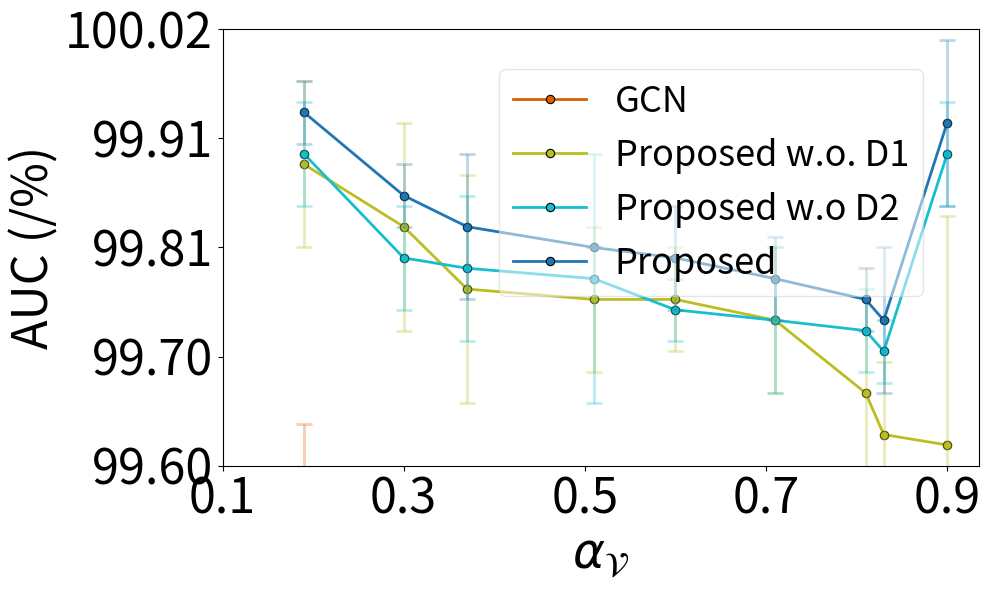

Write the Python code that produced this figure.
import matplotlib.pyplot as plt
import numpy as np
from scipy.interpolate import interp1d
from collections import defaultdict

raw_cora_auc_data = [
    ("GCN",
     [0.81, 0.70, 0.63, 0.49, 0.40, 0.29, 0.19, 0.17, 0.10],
     [99.41, 99.39, 99.06, 98.51, 98.01, 97.27, 96.45, 96.29, 94.07],
     [0.23, 0.09, 0.22, 0.35, 0.45, 0.42, 0.57, 0.67, 0.86]),

    # ("GAT",
    #  [0.81, 0.70, 0.63, 0.49, 0.40, 0.29, 0.19, 0.17, 0.10],
    #  [99.28, 98.97, 98.99, 98.75, 98.48, 97.98, 97.72, 97.51, 96.42],
    #  [0.16, 0.23, 0.13, 0.20, 0.25, 0.22, 0.50, 0.50, 0.39]),

     
    #arscore[0.8875553914327917, 0.8223781388478582, 0.797082717872969, 
    # 0.6959010339734121, 0.5939807976366323, 0.5088626292466765, 
    # 0.38404726735598227, 0.3059453471196455, 0.18593057607090102]

     # bs1024_lr0.001_testbs2048
    # ("BUDDY",
    #  [0.81,  0.69,  0.62,  0.49,  0.41, 0.30, 0.20, 0.18, 0.11],
    #  [95.34, 94.00, 95.03, 95.34, 94.82, 94.63, 94.06, 93.94, 93.80],
    #  [0.17, 0.23, 0.17, 0.04, 0.18, 0.30, 0.18, 0.10, 0.10]),
     
    # ("GIN",
    #  [0.81, 0.70, 0.63, 0.49, 0.40, 0.29, 0.19, 0.17, 0.10],
    #  [91.83, 95.76, 95.53, 94.91, 84.81, 82.49, 70.24, 72.01, 65.24],
    #  [0.70, 0.78, 0.59, 0.90, 0.14, 0.14, 0.78, 0.96, 0.38]),

    # ("GraphSAGE",
    #  [0.81, 0.70, 0.63, 0.49, 0.40, 0.29, 0.19, 0.17, 0.10],
    #  [97.91, 97.96, 97.96, 97.05, 95.93, 93.38, 90.27, 90.37, 85.82],
    #  [0.62, 0.57, 0.60, 0.85, 0.93, 0.99, 1.93, 2.24, 2.03]),

    # ("MixHopGCN",
    #  [0.81, 0.70, 0.63, 0.49, 0.40, 0.29, 0.19, 0.17, 0.10],
    #  [99.55, 99.28, 98.99, 98.75, 98.48, 97.98, 97.72, 97.51, 96.42],
    #  [0.17, 0.09, 0.13, 0.20, 0.25, 0.22, 0.50, 0.50, 0.39]),

    # ("ChebGCN",
    #  [0.81, 0.70, 0.63, 0.50, 0.49, 0.40, 0.29, 0.19, 0.17, 0.10],
    #  [98.41, 98.19, 97.82, 96.56, 96.76, 94.09, 91.18, 86.24, 84.88, 77.29],
    #  [0.13, 0.22, 0.21, 0.79, 0.32, 0.56, 1.02, 1.77, 1.42, 3.20]),

    # ("LINKX",
    #  [0.81,  0.69,  0.62,  0.49,  0.41, 0.30, 0.20, 0.18, 0.11],
    #  [97.30, 96.99, 96.81, 94.28, 92.82, 89.63, 86.69, 85.47, 83.48],
    #  [0.32, 0.15, 0.18, 0.15,  0.13,  0.29, 0.15, 0.12, 0.18]),

    ("Proposed w.o. D1",
     [0.81, 0.7, 0.63,  0.49, 0.4, 0.29, 0.19, 0.17, 0.1],
     [99.89, 99.83, 99.77, 99.76, 99.76, 99.74, 99.67, 99.63, 99.62],
     [0.08, 0.1, 0.11, 0.07, 0.05, 0.07, 0.12, 0.07, 0.22]),
    ("Proposed w.o D2",
     [0.81, 0.7, 0.63,  0.49, 0.4, 0.29, 0.19, 0.17, 0.1],
     [99.9, 99.8, 99.79, 99.78, 99.75, 99.74, 99.73, 99.71, 99.9],
     [0.05, 0.05, 0.07, 0.12, 0.03, 0.07, 0.04, 0.03, 0.05]),
    ("Proposed",
     [0.81, 0.7, 0.63,  0.49, 0.4, 0.29, 0.19, 0.17, 0.1],
     [99.94, 99.86, 99.83, 99.81, 99.8, 99.78, 99.76, 99.74, 99.93],
     [0.03, 0.03, 0.07, 0.0, 0.05, 0.04, 0.03, 0.07, 0.08]),
]

TITLE_SIZE = 26
LABEL_SIZE = 35
TICK_SIZE = 35
LEGEND_SIZE = 26
LEGEND_TITLE_SIZE = 24
ANNOTATION_SIZE = 24
FIGSIZE = (10, 8)
DPI = 300


import seaborn as sns
model_list = ["GCN", "GAT", "GIN", "GraphSAGE", "MixHopGCN", "ChebGCN", "LINKX", "BUDDY", "Proposed", "Proposed w.o. D1", "Proposed w.o D2"]

new_alpha = np.arange(0.1, 1.0, 0.2)
interpolated_data = defaultdict(dict)
raw_data = raw_cora_auc_data
for model, alpha, best_valid, variance in raw_data:

    interpolated_data[model]["alpha"] =  [1-i for i in alpha] 
    interpolated_data[model]["best_valid"] = best_valid
    interpolated_data[model]["variance"] = variance

fig, ax = plt.subplots(figsize=(10, 6))

# Manually select color indices, **skipping yellow** (usually index 3 in 'tab10')
# tab10 index meanings:
# 0: blue, 1: orange, 2: green, 3: **yellow**, 4: red, 5: purple, 6: brown, 7: pink, 8: gray, 9: cyan
model_colors = {
    "GCN": (0.8509803921568627, 0.37254901960784315, 0.00784313725490196, 1.0),  # Dark orange (distinct)
    "GAT": (1.0, 0.4980392156862745, 0.054901960784313725, 1.0),
    "GIN": (0.17254901960784313, 0.6274509803921569, 0.17254901960784313, 1.0),
    "GraphSAGE": (0.8392156862745098, 0.15294117647058825, 0.1568627450980392, 1.0),
    "BUDDY": (0.5803921568627451, 0.403921568627451, 0.7411764705882353, 1.0),
    "MixHopGCN": (0.5490196078431373, 0.33725490196078434, 0.29411764705882354, 1.0),
    "ChebGCN": (0.8901960784313725, 0.4666666666666667, 0.7607843137254902, 1.0),
    "LINKX": (0.4980392156862745, 0.4980392156862745, 0.4980392156862745, 1.0),
    "Proposed w.o. D1": (0.7372549019607844, 0.7411764705882353, 0.13333333333333333, 1.0),
    "Proposed w.o D2": (0.09019607843137255, 0.7450980392156863, 0.8117647058823529, 1.0),
    "Proposed": (0.12156862745098039, 0.4666666666666667, 0.7058823529411765, 1.0)
}

model_colors["GAT"] = "pink"
for idx, (model, values) in enumerate(interpolated_data.items()):
    color = model_colors.get(model, f"C{idx}")  # consistent color fallback

    # Plot main lines
    ax.plot(
        values["alpha"],
        values["best_valid"],
        linewidth=2,
        color=color,
        label=model,
        marker='o',
        markersize=6,
        markerfacecolor=color,
        markeredgecolor='black',
        markeredgewidth=0.8
    )

    ax.errorbar(
        values["alpha"],
        values["best_valid"],
        yerr=values["variance"],
        fmt='o',  # Markers only for error bars
        color=color,
        alpha=0.3,  # Reduced transparency for error bars
        capsize=6,
        elinewidth=2,
        capthick=2
    )
    

legend = ax.legend(
    fontsize=LEGEND_SIZE,
    loc="upper right",           # 位置改成右上角
    bbox_to_anchor=(0.95, 0.95), # 锚点靠近图的右上角，稍微留一点边
    ncol=1,
    frameon=True,
    framealpha=0.5,
    fancybox=True
)


legend.get_frame().set_facecolor('white')
ax.set_xlabel(r"$\alpha_{\mathcal{V}}$", fontsize=LABEL_SIZE)
ax.set_ylabel("AUC (/%)", fontsize=LABEL_SIZE)
ax.set_xticks(new_alpha)
ymin = 99.6
ymax = 100.02
yticks = np.linspace(ymin, ymax, 5)
ax.set_yticks(yticks)
ax.set_yticklabels([f"{tick:.2f}" for tick in yticks])  # 保留两位小数

ax.set_ylim(ymin, 100.02) 
ax.tick_params(axis='both', labelsize=TICK_SIZE)
# ax.legend(fontsize=LEGENG_SIZE, loc="lower left")
plt.tight_layout()

plt.savefig('ablation_Exp1_Cora_SYN_AUC_Real.pdf')
